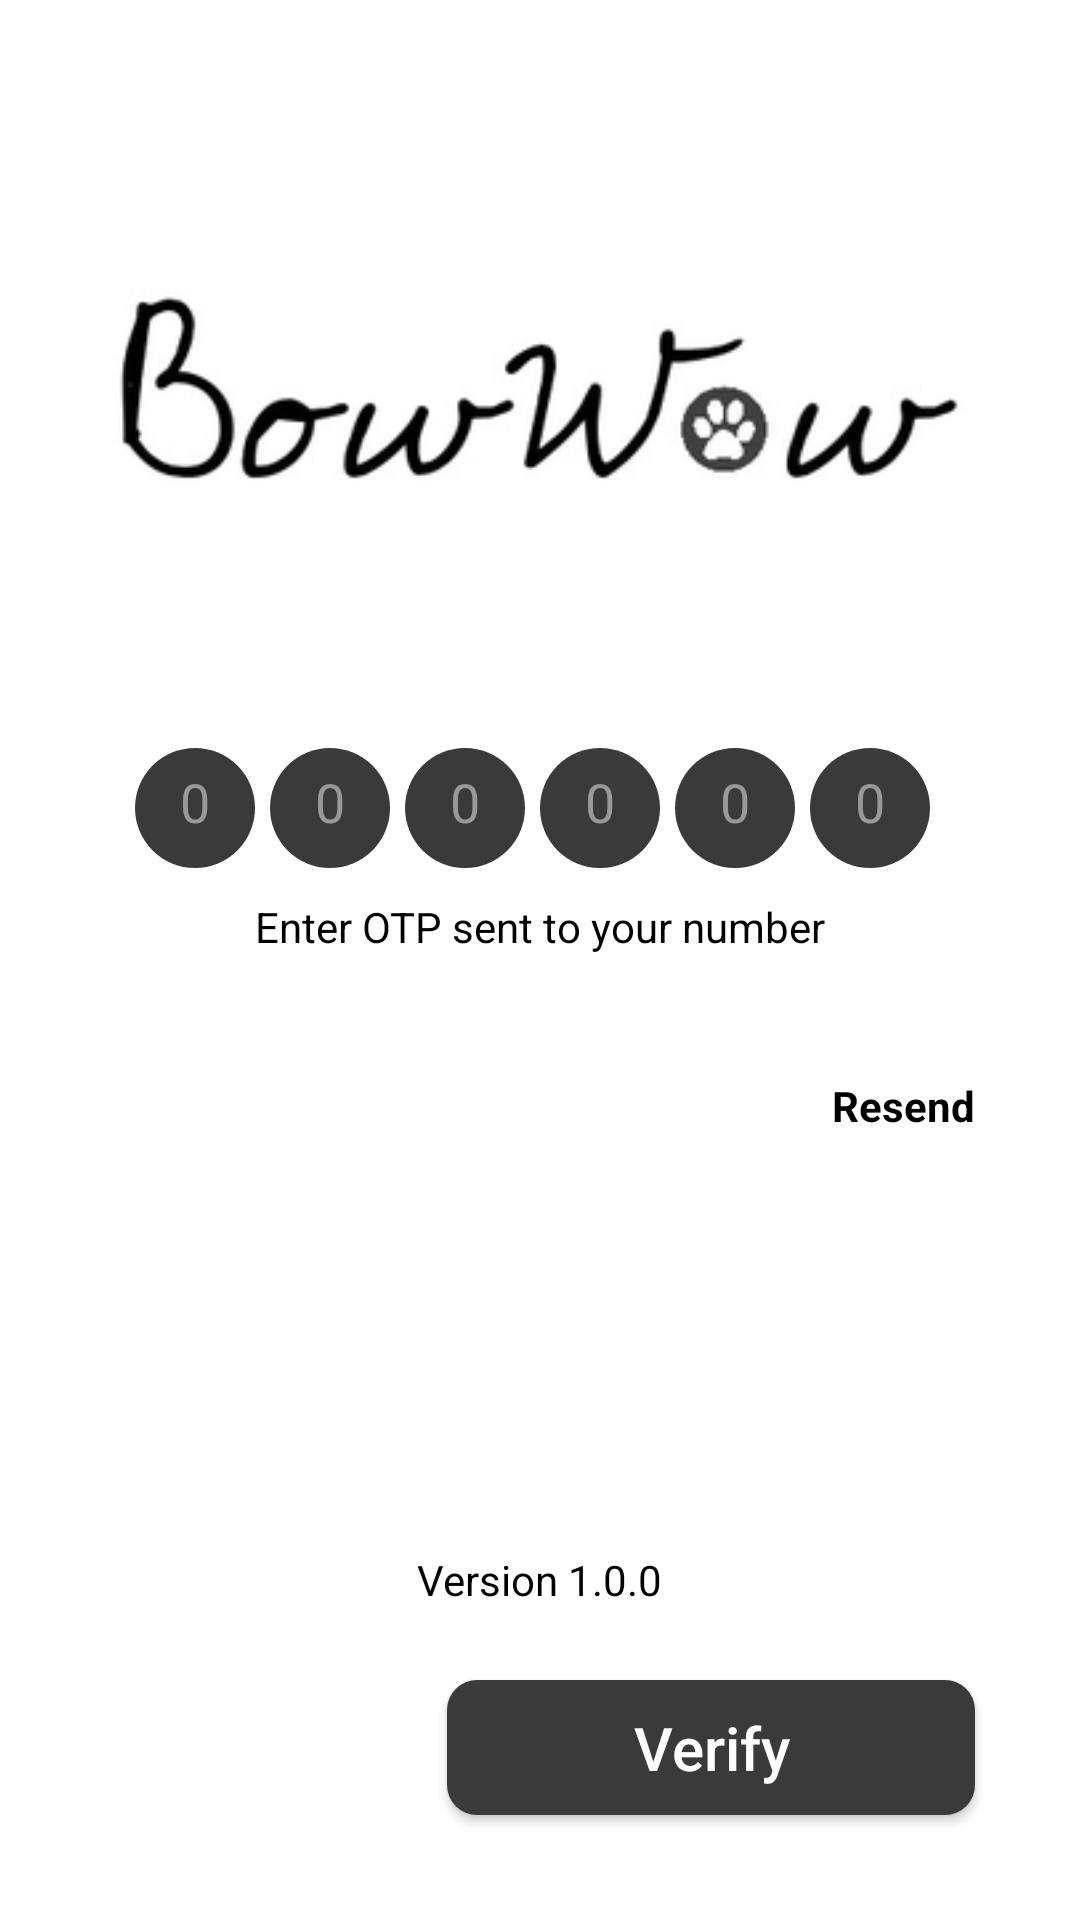

Layout XML and referenced resources for this Android screen:
<!-- AndroidManifest.xml: application theme AppTheme -->
<!-- res/layout/activity_otp_page.xml -->
<?xml version="1.0" encoding="utf-8"?>
<RelativeLayout xmlns:android="http://schemas.android.com/apk/res/android"
    xmlns:tools="http://schemas.android.com/tools"
    android:layout_width="match_parent"
    android:layout_height="match_parent"
    android:orientation="vertical"
    android:background="@color/white"
    android:padding="10dp">

    <ImageView
        android:id="@+id/logoIV"
        android:layout_width="match_parent"
        android:layout_height="120dp"
        android:layout_marginTop="60dp"
        android:src="@drawable/logo"/>

    <TextView
        android:id="@+id/phoneNum"
        android:layout_width="wrap_content"
        android:layout_height="wrap_content"
        android:layout_below="@id/logoIV"
        android:layout_centerHorizontal="true"
        android:textColor="@color/white" />


    <LinearLayout
        android:id="@+id/cv1"
        android:layout_width="match_parent"
        android:layout_height="150dp"
        android:layout_below="@id/phoneNum"
        android:gravity="center"
        android:orientation="vertical">

        <LinearLayout
            android:layout_width="match_parent"
            android:layout_height="wrap_content"
            android:gravity="center"
            android:orientation="horizontal">


            <EditText
                android:id="@+id/otp1"
                android:layout_width="40dp"
                android:layout_height="40dp"
                android:layout_marginEnd="5dp"
                android:hint="0"
                android:inputType="number"
                android:maxLength="1"
                android:padding="@dimen/radius"
                android:textAlignment="center"
                android:textColorHint="@color/light_grey"
                android:background="@drawable/circle_gray_bg_drawable"
                android:textColor="@color/white" />

            <EditText
                android:id="@+id/otp2"
                android:layout_width="40dp"
                android:layout_height="40dp"
                android:layout_marginEnd="5dp"
                android:hint="0"
                android:inputType="number"
                android:maxLength="1"
                android:padding="@dimen/radius"
                android:textAlignment="center"
                android:textColorHint="@color/light_grey"
                android:background="@drawable/circle_gray_bg_drawable"
                android:textColor="@color/white" />

            <EditText
                android:id="@+id/otp3"
                android:layout_width="40dp"
                android:layout_height="40dp"
                android:layout_marginEnd="5dp"
                android:hint="0"
                android:inputType="number"
                android:maxLength="1"
                android:padding="@dimen/radius"
                android:textAlignment="center"
                android:textColorHint="@color/light_grey"
                android:background="@drawable/circle_gray_bg_drawable"
                android:textColor="@color/white"  />

            <EditText
                android:id="@+id/otp4"
                android:layout_width="40dp"
                android:layout_height="40dp"
                android:layout_marginEnd="5dp"
                android:hint="0"
                android:inputType="number"
                android:maxLength="1"
                android:padding="@dimen/radius"
                android:textAlignment="center"
                android:textColorHint="@color/light_grey"
                android:background="@drawable/circle_gray_bg_drawable"
                android:textColor="@color/white"  />

            <EditText
                android:id="@+id/otp5"
                android:layout_width="40dp"
                android:layout_height="40dp"
                android:layout_marginEnd="5dp"
                android:hint="0"
                android:inputType="number"
                android:maxLength="1"
                android:padding="@dimen/radius"
                android:textAlignment="center"
                android:textColorHint="@color/light_grey"
                android:background="@drawable/circle_gray_bg_drawable"
                android:textColor="@color/white" />

            <EditText
                android:id="@+id/otp6"
                android:layout_width="40dp"
                android:layout_height="40dp"
                android:layout_marginEnd="5dp"
                android:hint="0"
                android:inputType="number"
                android:maxLength="1"
                android:padding="@dimen/radius"
                android:textAlignment="center"
                android:textColorHint="@color/light_grey"
                android:background="@drawable/circle_gray_bg_drawable"
                android:textColor="@color/white"/>
        </LinearLayout>
        <TextView
            android:layout_width="wrap_content"
            android:layout_height="wrap_content"
            android:layout_marginTop="10dp"
            android:text="Enter OTP sent to your number"
            android:textColor="@color/Black"/>


    </LinearLayout>

    <TextView
        android:id="@+id/resendSms"
        android:layout_width="wrap_content"
        android:layout_height="wrap_content"
        android:layout_below="@id/cv1"
        android:layout_marginEnd="25dp"
        android:layout_alignParentEnd="true"
        android:drawableLeft="@drawable/sms"
        android:text="@string/resend_sms"
        android:textColor="@color/Black"
        android:textStyle="bold" />
    <TextView
        android:id="@+id/resendSms2"
        android:layout_width="wrap_content"
        android:layout_height="wrap_content"
        android:layout_below="@id/cv1"
        android:layout_alignParentEnd="true"
        android:drawableLeft="@drawable/sms"
        android:text="@string/resend_sms"
        android:textColor="@color/Black"
        android:layout_marginStart="10dp"
        android:visibility="gone"
        android:textStyle="bold" />

    <TextView
        android:layout_width="wrap_content"
        android:layout_height="wrap_content"
        android:layout_marginTop="10dp"
        android:layout_above="@+id/back"
        android:layout_centerHorizontal="true"
        android:text="Version 1.0.0"
        android:textColor="@color/Black"/>

    <ImageView
        android:id="@+id/back"
        android:layout_width="wrap_content"
        android:layout_height="wrap_content"
        android:layout_alignParentBottom="true"
        android:src="@drawable/ic_back"
        android:paddingEnd="20dp"
        android:paddingStart="20dp"
        android:paddingTop="10dp"
        android:paddingBottom="10dp"
        android:layout_margin="25dp"/>

    <androidx.appcompat.widget.AppCompatButton
        android:id="@+id/verify_otp"
        android:layout_width="match_parent"
        android:layout_height="45dp"
        android:layout_toEndOf="@+id/back"
        android:layout_alignParentBottom="true"
        android:gravity="center"
        android:layout_marginStart="25dp"
        android:layout_marginTop="25dp"
        android:layout_marginEnd="25dp"
        android:layout_marginBottom="25dp"
        android:background="@drawable/gray_button_bg"
        android:text="@string/verify"
        android:textAllCaps="false"
        android:textColor="@color/white"
        android:textSize="@dimen/button_text_size" />


</RelativeLayout>
<!-- resources referenced by this layout -->
<resources>
  <color name="Black">#000000</color>
  <color name="light_grey">#999999</color>
  <color name="white">#FFFFFFFF</color>
  <dimen name="button_text_size">20dp</dimen>
  <dimen name="radius">10dp</dimen>
  <!-- drawable circle_gray_bg_drawable (drawable-v24) -->
  <?xml version="1.0" encoding="utf-8"?>
  
  <shape xmlns:android="http://schemas.android.com/apk/res/android"
      android:shape="rectangle">
  
      <solid
          android:color="@color/colorAccent"/>
  
      <corners
          android:radius="1000dp"/>
  
  
  </shape>
  <!-- drawable gray_button_bg (drawable-v24) -->
  <?xml version="1.0" encoding="utf-8"?>
  
  <shape xmlns:android="http://schemas.android.com/apk/res/android"
      android:shape="rectangle">
  
      <solid
          android:color="#3A3A3A"/>
  
      <corners
          android:radius="10dp"/>
  
      <stroke
          android:color="@color/white"
          android:width="0dp"/>
  
  </shape>
  <!-- drawable ic_back (drawable) -->
  <vector android:autoMirrored="true" android:height="24dp"
      android:viewportHeight="24.0" android:viewportWidth="24.0"
      android:width="24dp" xmlns:android="http://schemas.android.com/apk/res/android">
      <path android:fillColor="#FFFFFFFF" android:pathData="M15.41,7.41L14,6l-6,6 6,6 1.41,-1.41L10.83,12z"/>
  </vector>
  <!-- drawable logo: jpg bitmap (drawable-hdpi, 6772 bytes) -->
  <string name="resend_sms">Resend</string>
  <string name="verify">Verify</string>
  <style name="AppTheme" parent="Theme.MaterialComponents.Light.NoActionBar">
          
          <item name="colorPrimary">@color/colorPrimaryDark</item>
          <item name="colorPrimaryDark">@color/colorPrimaryDark</item>
          <item name="colorAccent">@color/colorAccent</item>
          <item name="android:screenOrientation">portrait</item>
          
  
          <item name="android:windowSoftInputMode">stateHidden</item>
      </style>
  <color name="colorAccent">#3A3A3A</color>
  <color name="colorPrimaryDark">#000000</color>
</resources>
